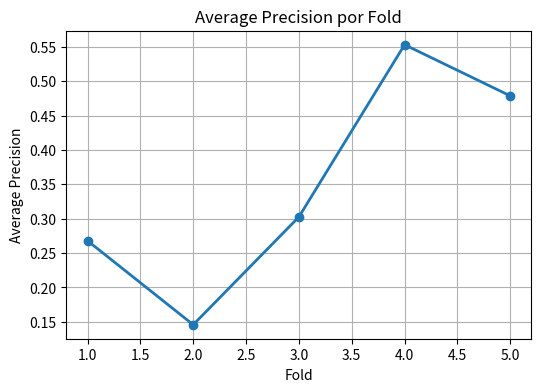
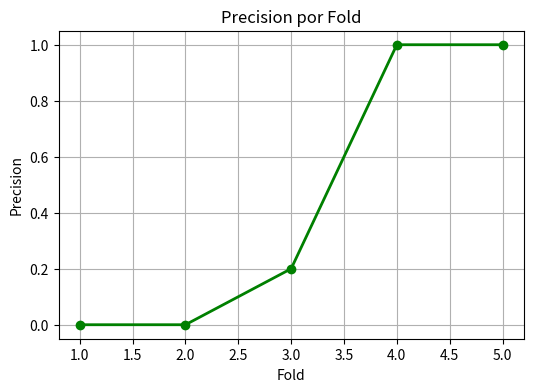
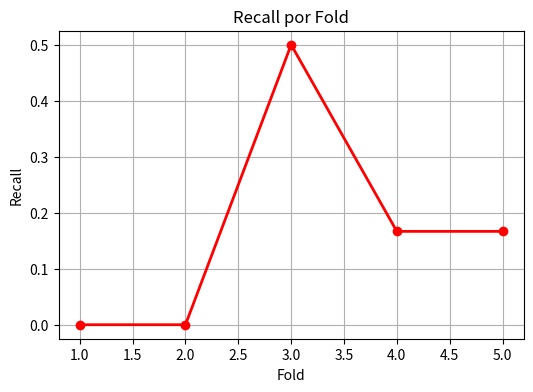

The matplotlib source for these figures, in order:
import matplotlib.pyplot as plt


ap = [0.2679, 0.1458, 0.3026, 0.5531, 0.4787]
precision = [0.0, 0.0, 0.20, 1.0, 1.0]
recall = [0.0, 0.0, 0.5, 0.1667, 0.1667]

folds = [1, 2, 3, 4, 5]

plt.figure(figsize=(6,4))
plt.plot(folds, ap, marker="o", linewidth=2)
plt.title("Average Precision por Fold")
plt.xlabel("Fold")
plt.ylabel("Average Precision")
plt.grid(True)
plt.savefig("ap_fold.png", dpi=300)
plt.close()


plt.figure(figsize=(6,4))
plt.plot(folds, precision, marker="o", color="green", linewidth=2)
plt.title("Precision por Fold")
plt.xlabel("Fold")
plt.ylabel("Precision")
plt.grid(True)
plt.savefig("precision_fold.png", dpi=300)
plt.close()

plt.figure(figsize=(6,4))
plt.plot(folds, recall, marker="o", color="red", linewidth=2)
plt.title("Recall por Fold")
plt.xlabel("Fold")
plt.ylabel("Recall")
plt.grid(True)
plt.savefig("recall_fold.png", dpi=300)
plt.close()

print("Gráficas generadas: ap_fold.png, precision_fold.png, recall_fold.png")
